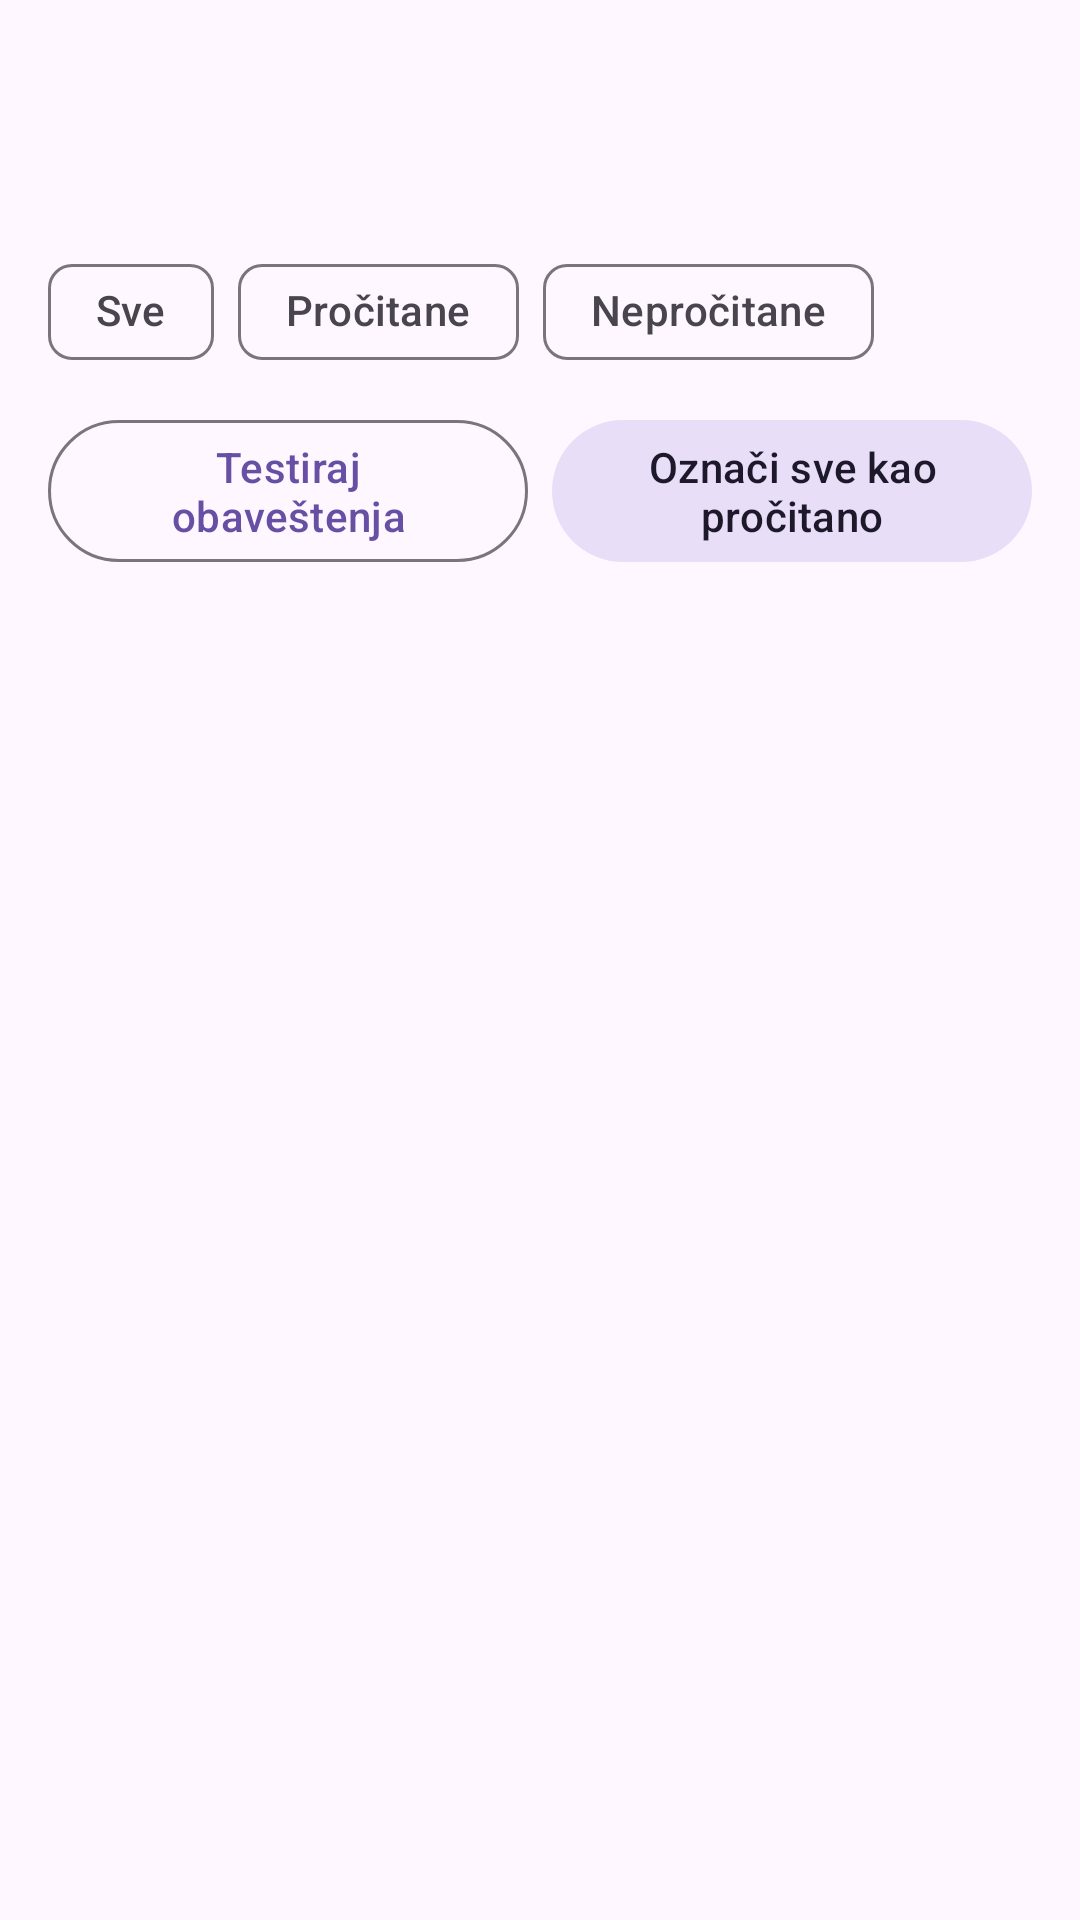

Android layout source for this screen:
<!-- AndroidManifest.xml: application theme Theme.Slagalica -->
<!-- res/layout/activity_notifications.xml -->
<?xml version="1.0" encoding="utf-8"?>
<LinearLayout xmlns:android="http://schemas.android.com/apk/res/android"
    xmlns:app="http://schemas.android.com/apk/res-auto"
    xmlns:tools="http://schemas.android.com/tools"
    android:layout_width="match_parent"
    android:layout_height="match_parent"
    android:orientation="vertical"
    tools:context=".ui.notifications.NotificationsActivity">

    <com.google.android.material.appbar.AppBarLayout
        android:layout_width="match_parent"
        android:layout_height="wrap_content">

        <com.google.android.material.appbar.MaterialToolbar
            android:id="@+id/toolbar"
            android:layout_width="match_parent"
            android:layout_height="?attr/actionBarSize"
            app:titleTextAppearance="?attr/textAppearanceTitleLarge" />

    </com.google.android.material.appbar.AppBarLayout>

    <LinearLayout
        android:layout_width="match_parent"
        android:layout_height="0dp"
        android:layout_weight="1"
        android:orientation="vertical"
        android:padding="16dp">

        <com.google.android.material.chip.ChipGroup
            android:id="@+id/chipGroupFilters"
            android:layout_width="match_parent"
            android:layout_height="wrap_content"
            app:singleSelection="true"
            app:selectionRequired="true">

            <com.google.android.material.chip.Chip
                android:id="@+id/chipFilterAll"
                style="@style/Widget.Material3.Chip.Filter"
                android:layout_width="wrap_content"
                android:layout_height="wrap_content"
                android:text="@string/notifications_filter_all" />

            <com.google.android.material.chip.Chip
                android:id="@+id/chipFilterRead"
                style="@style/Widget.Material3.Chip.Filter"
                android:layout_width="wrap_content"
                android:layout_height="wrap_content"
                android:text="@string/notifications_filter_read" />

            <com.google.android.material.chip.Chip
                android:id="@+id/chipFilterUnread"
                style="@style/Widget.Material3.Chip.Filter"
                android:layout_width="wrap_content"
                android:layout_height="wrap_content"
                android:text="@string/notifications_filter_unread" />

        </com.google.android.material.chip.ChipGroup>

        <LinearLayout
            android:layout_width="match_parent"
            android:layout_height="wrap_content"
            android:layout_marginTop="8dp"
            android:orientation="horizontal">

            <com.google.android.material.button.MaterialButton
                android:id="@+id/btnTestNotifications"
                style="@style/Widget.Material3.Button.OutlinedButton"
                android:layout_width="0dp"
                android:layout_height="wrap_content"
                android:layout_weight="1"
                android:layout_marginEnd="8dp"
                android:text="@string/notifications_btn_test"
                android:textAllCaps="false" />

            <com.google.android.material.button.MaterialButton
                android:id="@+id/btnMarkAllRead"
                style="@style/Widget.Material3.Button.TonalButton"
                android:layout_width="0dp"
                android:layout_height="wrap_content"
                android:layout_weight="1"
                android:text="@string/notifications_mark_all_read"
                android:textAllCaps="false" />

        </LinearLayout>

        <FrameLayout
            android:layout_width="match_parent"
            android:layout_height="0dp"
            android:layout_marginTop="12dp"
            android:layout_weight="1">

            <androidx.recyclerview.widget.RecyclerView
                android:id="@+id/rvNotifications"
                android:layout_width="match_parent"
                android:layout_height="match_parent"
                tools:listitem="@layout/item_notification" />

            <TextView
                android:id="@+id/tvNotificationsEmpty"
                android:layout_width="match_parent"
                android:layout_height="match_parent"
                android:gravity="center"
                android:text="@string/notifications_empty"
                android:textAppearance="?attr/textAppearanceBodyLarge"
                android:visibility="gone" />

        </FrameLayout>

    </LinearLayout>

</LinearLayout>
<!-- res/layout/item_notification.xml (included above) -->
<?xml version="1.0" encoding="utf-8"?>
<com.google.android.material.card.MaterialCardView xmlns:android="http://schemas.android.com/apk/res/android"
    xmlns:app="http://schemas.android.com/apk/res-auto"
    android:id="@+id/cardNotification"
    android:layout_width="match_parent"
    android:layout_height="wrap_content"
    android:layout_marginBottom="10dp"
    app:cardCornerRadius="12dp"
    app:cardElevation="2dp">

    <LinearLayout
        android:layout_width="match_parent"
        android:layout_height="wrap_content"
        android:orientation="vertical"
        android:padding="12dp">

        <TextView
            android:id="@+id/tvNotificationType"
            android:layout_width="wrap_content"
            android:layout_height="wrap_content"
            android:textAppearance="?attr/textAppearanceLabelMedium" />

        <TextView
            android:id="@+id/tvNotificationTitle"
            android:layout_width="match_parent"
            android:layout_height="wrap_content"
            android:layout_marginTop="4dp"
            android:textAppearance="?attr/textAppearanceTitleMedium" />

        <TextView
            android:id="@+id/tvNotificationMessage"
            android:layout_width="match_parent"
            android:layout_height="wrap_content"
            android:layout_marginTop="2dp"
            android:textAppearance="?attr/textAppearanceBodyMedium" />

        <LinearLayout
            android:layout_width="match_parent"
            android:layout_height="wrap_content"
            android:layout_marginTop="8dp"
            android:gravity="center_vertical"
            android:orientation="horizontal">

            <TextView
                android:id="@+id/tvNotificationTimestamp"
                android:layout_width="0dp"
                android:layout_height="wrap_content"
                android:layout_weight="1"
                android:textAppearance="?attr/textAppearanceLabelSmall" />

            <TextView
                android:id="@+id/tvNotificationAction"
                android:layout_width="wrap_content"
                android:layout_height="wrap_content"
                android:textAppearance="?attr/textAppearanceLabelLarge"
                android:textColor="?attr/colorPrimary"
                android:visibility="gone" />

        </LinearLayout>

    </LinearLayout>

</com.google.android.material.card.MaterialCardView>
<!-- resources referenced by this layout -->
<resources>
  <string name="notifications_btn_test">Testiraj obaveštenja</string>
  <string name="notifications_empty">Nema notifikacija</string>
  <string name="notifications_filter_all">Sve</string>
  <string name="notifications_filter_read">Pročitane</string>
  <string name="notifications_filter_unread">Nepročitane</string>
  <string name="notifications_mark_all_read">Označi sve kao pročitano</string>
  <style name="Theme.Slagalica" parent="Base.Theme.Slagalica" />
  <style name="Base.Theme.Slagalica" parent="Theme.Material3.DayNight.NoActionBar">
          
          
      </style>
</resources>
